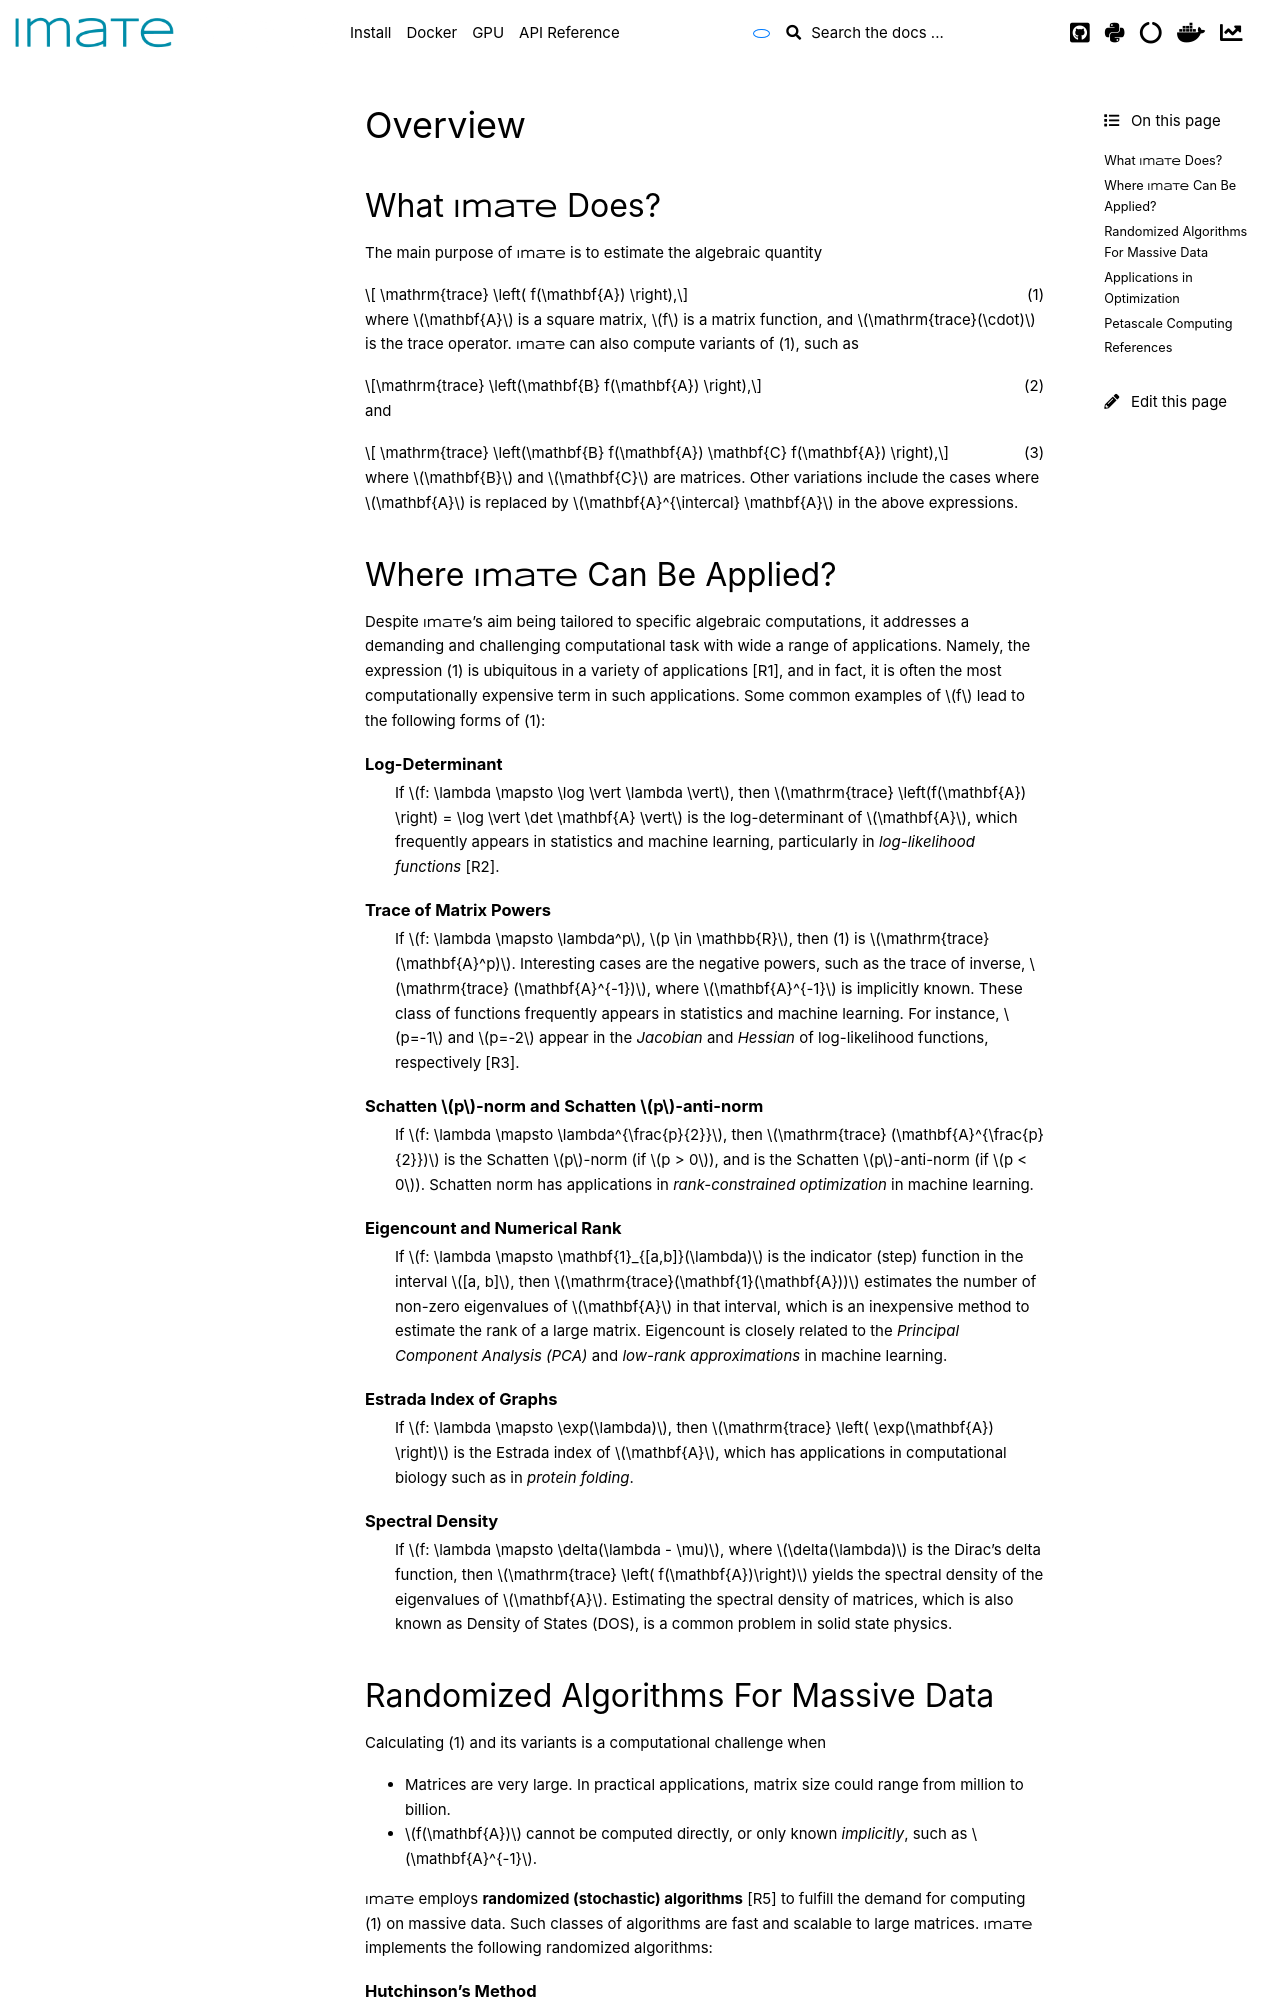

repository: ameli/imate · page: overview.html · generator: sphinx

.. _overview:

Overview
********

What |project| Does?
====================

The main purpose of |project| is to estimate the algebraic quantity

.. math::
   :label: tracef-1

    \mathrm{trace} \left( f(\mathbf{A}) \right),

where :math:`\mathbf{A}` is a square matrix, :math:`f` is a matrix function, and :math:`\mathrm{trace}(\cdot)` is the trace operator. |project| can also compute variants of :math:numref:`tracef-1`, such as

.. math::
   :label: tracef-2

   \mathrm{trace} \left(\mathbf{B} f(\mathbf{A}) \right),

and

.. math::
   :label: tracef-3

    \mathrm{trace} \left(\mathbf{B} f(\mathbf{A}) \mathbf{C} f(\mathbf{A}) \right),

where :math:`\mathbf{B}` and :math:`\mathbf{C}` are matrices. Other variations include the cases where :math:`\mathbf{A}` is replaced by :math:`\mathbf{A}^{\intercal} \mathbf{A}` in the above expressions.

Where |project| Can Be Applied?
===============================

Despite |project|'s aim being tailored to specific algebraic computations, it addresses a demanding and challenging computational task with wide a range of applications. Namely, the expression :math:numref:`tracef-1` is ubiquitous in a variety of applications [R1]_, and in fact, it is often the most computationally expensive term in such applications. Some common examples of :math:`f` lead to the following forms of :math:numref:`tracef-1`:

.. glossary::

    Log-Determinant

        If :math:`f: \lambda \mapsto \log \vert \lambda \vert`, then :math:`\mathrm{trace} \left(f(\mathbf{A}) \right) = \log \vert \det \mathbf{A} \vert` is the log-determinant of :math:`\mathbf{A}`, which frequently appears in statistics and machine learning, particularly in `log-likelihood functions` [R2]_.

    Trace of Matrix Powers

        If :math:`f: \lambda \mapsto \lambda^p`, :math:`p \in \mathbb{R}`, then :math:numref:`tracef-1` is :math:`\mathrm{trace} (\mathbf{A}^p)`. Interesting cases are the negative powers, such as the trace of inverse, :math:`\mathrm{trace} (\mathbf{A}^{-1})`, where :math:`\mathbf{A}^{-1}` is implicitly known. These class of functions frequently appears in statistics and machine learning. For instance, :math:`p=-1` and :math:`p=-2` appear in the *Jacobian* and *Hessian* of log-likelihood functions, respectively [R3]_.

    Schatten :math:`p`-norm and Schatten :math:`p`-anti-norm

        If :math:`f: \lambda \mapsto \lambda^{\frac{p}{2}}`, then :math:`\mathrm{trace} (\mathbf{A}^{\frac{p}{2}})` is the Schatten :math:`p`-norm (if :math:`p > 0`), and is the Schatten :math:`p`-anti-norm (if :math:`p < 0`). Schatten norm has applications in `rank-constrained optimization` in machine learning.

    Eigencount and Numerical Rank

        If :math:`f: \lambda \mapsto \mathbf{1}_{[a,b]}(\lambda)` is the indicator (step) function in the interval :math:`[a, b]`, then :math:`\mathrm{trace}(\mathbf{1}(\mathbf{A}))` estimates the number of non-zero eigenvalues of :math:`\mathbf{A}` in that interval, which is an inexpensive method to estimate the rank of a large matrix. Eigencount is closely related to the `Principal Component Analysis (PCA)` and `low-rank approximations` in machine learning.

    Estrada Index of Graphs

        If :math:`f: \lambda \mapsto \exp(\lambda)`, then :math:`\mathrm{trace} \left( \exp(\mathbf{A}) \right)` is the `Estrada index <https://en.wikipedia.org/wiki/Estrada_index>`_ of :math:`\mathbf{A}`, which has applications in computational biology such as in `protein folding`.

    Spectral Density

        If :math:`f: \lambda \mapsto \delta(\lambda - \mu)`, where :math:`\delta(\lambda)` is the Dirac's delta function, then :math:`\mathrm{trace} \left( f(\mathbf{A})\right)` yields the spectral density of the eigenvalues of :math:`\mathbf{A}`. Estimating the spectral density of matrices, which is also known as `Density of States (DOS) <https://en.wikipedia.org/wiki/Density_of_states>`_, is a common problem in solid state physics.
